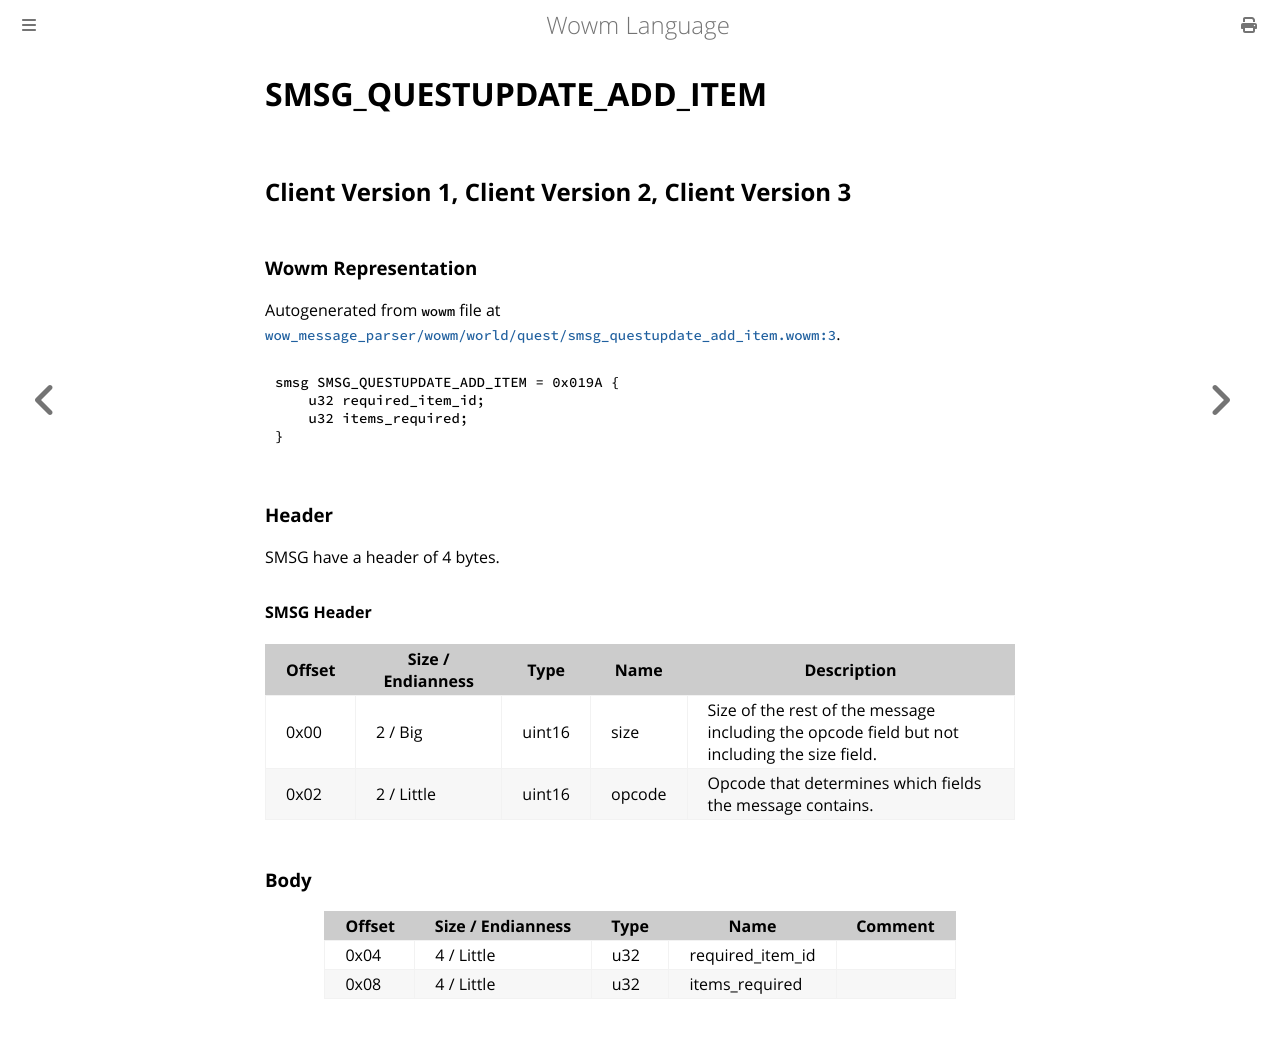

repository: gtker/wow_messages · page: docs/smsg_questupdate_add_item.html · generator: mdbook

# SMSG_QUESTUPDATE_ADD_ITEM

## Client Version 1, Client Version 2, Client Version 3

### Wowm Representation

Autogenerated from `wowm` file at [`wow_message_parser/wowm/world/quest/smsg_questupdate_add_item.wowm:3`](https://github.com/gtker/wow_messages/tree/main/wow_message_parser/wowm/world/quest/smsg_questupdate_add_item.wowm#L3).
```rust,ignore
smsg SMSG_QUESTUPDATE_ADD_ITEM = 0x019A {
    u32 required_item_id;
    u32 items_required;
}
```
### Header

SMSG have a header of 4 bytes.

#### SMSG Header

| Offset | Size / Endianness | Type   | Name   | Description |
| ------ | ----------------- | ------ | ------ | ----------- |
| 0x00   | 2 / Big           | uint16 | size   | Size of the rest of the message including the opcode field but not including the size field.|
| 0x02   | 2 / Little        | uint16 | opcode | Opcode that determines which fields the message contains.|

### Body

| Offset | Size / Endianness | Type | Name | Comment |
| ------ | ----------------- | ---- | ---- | ------- |
| 0x04 | 4 / Little | u32 | required_item_id |  |
| 0x08 | 4 / Little | u32 | items_required |  |
